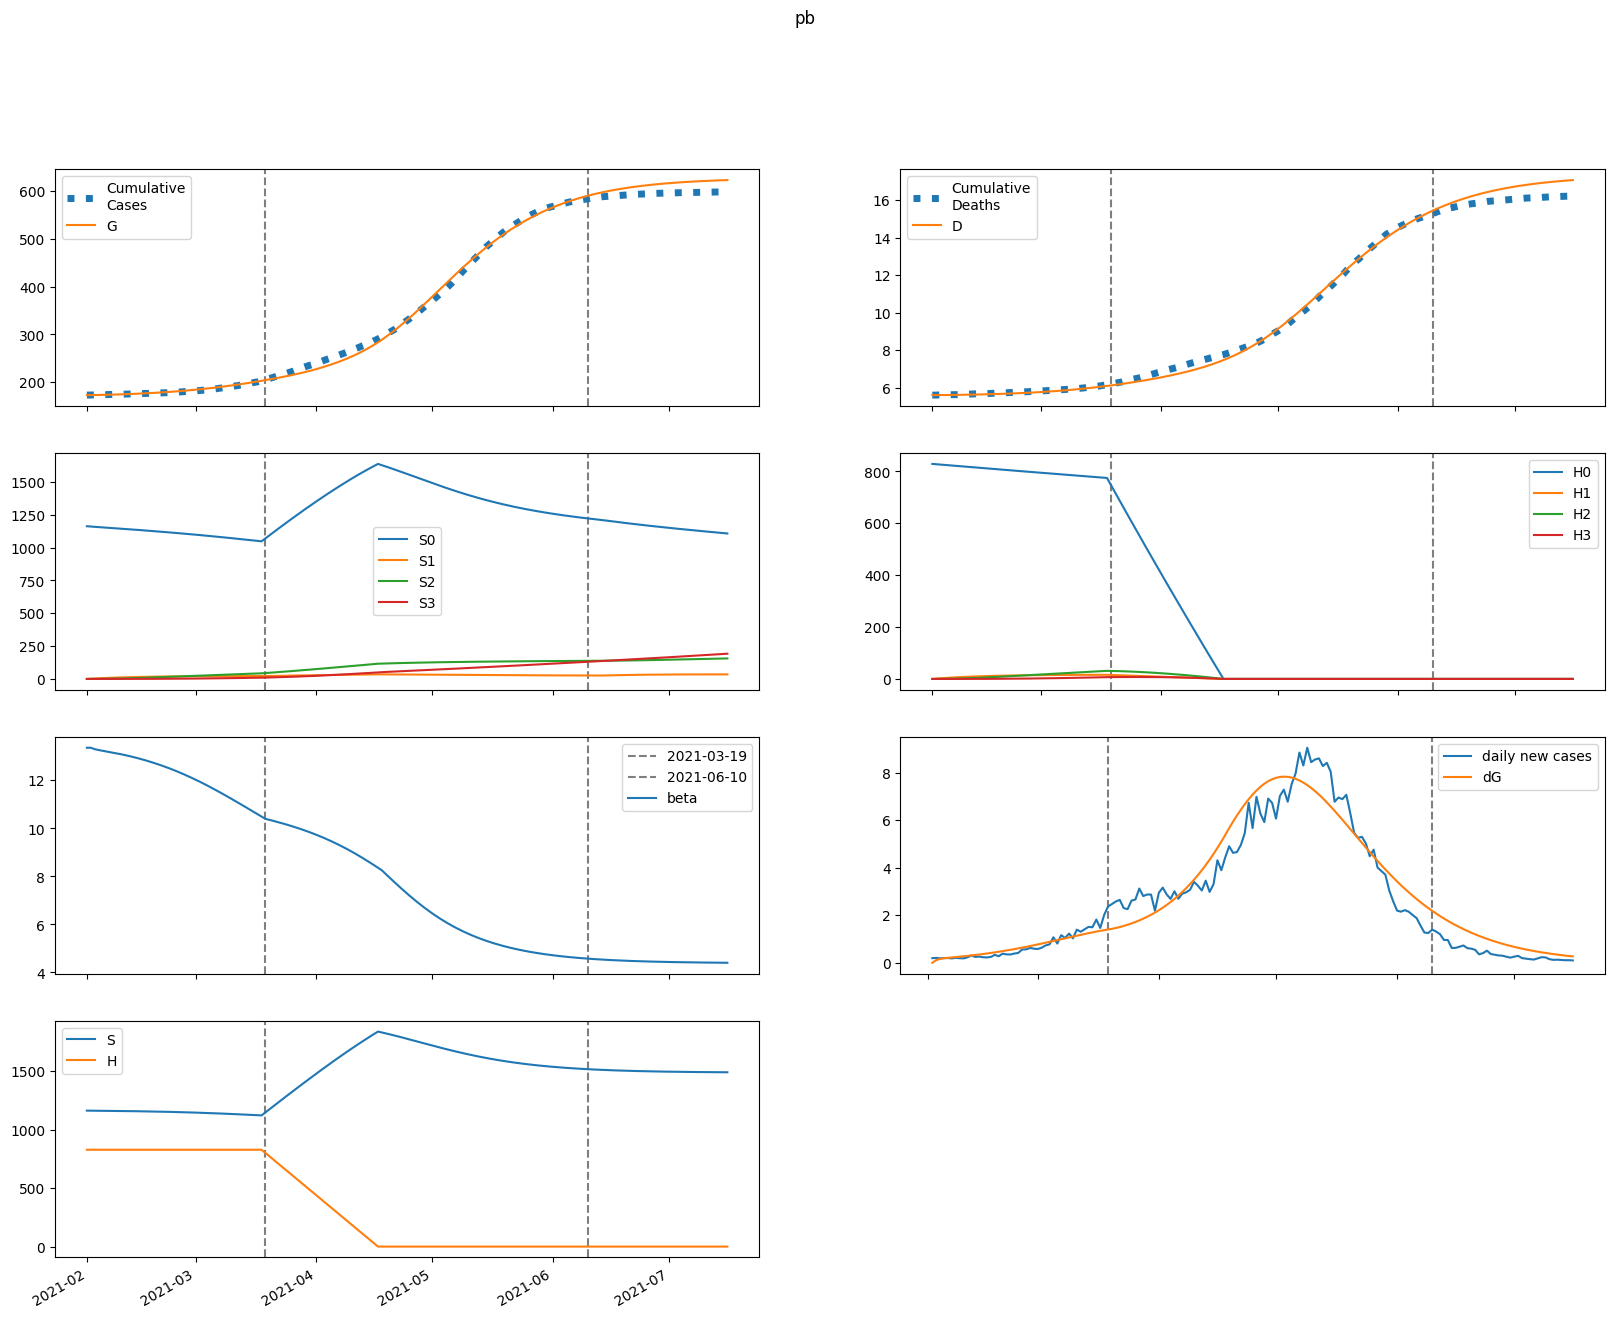

Source data for this figure (header and first rows):
series, 2021-02-01, 2021-02-02, 2021-02-03, 2021-02-04, 2021-02-05, 2021-02-06, 2021-02-07, 2021-02-08, 2021-02-09, 2021-02-10, 2021-02-11, 2021-02-12, 2021-02-13, 2021-02-14, 2021-02-15, 2021-02-16, 2021-02-17, 2021-02-18, 2021-02-19, 2021-02-20, 2021-02-21, 2021-02-22, 2021-02-23
S, 1163313, 1162686, 1162286, 1161958, 1161647, 1161328, 1160995, 1160642, 1160268, 1159870, 1159449, 1159002, 1158528, 1158027, 1157496, 1156935, 1156343, 1155718, 1155059, 1154364, 1153634, 1152866, 1152060
E, 0.0, 627.9, 901.7, 1048, 1149, 1236, 1321, 1409, 1500, 1595, 1696, 1802, 1913, 2030, 2153, 2281, 2415, 2555, 2700, 2852, 3009, 3172, 3340
I, 1009, 628.1, 504.6, 477.2, 486.6, 510.7, 541.5, 576.1, 613.5, 653.2, 695.2, 739.6, 786.4, 835.6, 887.4, 941.8, 998.9, 1059, 1121, 1186, 1254, 1325, 1399
A, 112.1, 89.7, 84.38, 85.63, 89.56, 94.74, 100.6, 107.1, 114, 121.3, 129.1, 137.4, 146.1, 155.4, 165.1, 175.4, 186.1, 197.5, 209.3, 221.7, 234.7, 248.3, 262.4
IH, 0.0, 189.9, 284.6, 344.4, 391.6, 434.7, 477, 519.9, 564, 609.6, 657.1, 706.6, 758.3, 812.5, 869.2, 928.6, 991, 1056, 1125, 1197, 1272, 1350, 1433
IN, 191.1, 372.4, 472.3, 543.7, 606.2, 667.4, 730, 795.2, 863.7, 935.7, 1012, 1091, 1176, 1265, 1358, 1457, 1561, 1670, 1785, 1906, 2033, 2167, 2307
D, 5615, 5615, 5616, 5618, 5620, 5623, 5626, 5629, 5632, 5635, 5639, 5644, 5648, 5653, 5658, 5664, 5670, 5676, 5683, 5690, 5697, 5706, 5714
R, 0.0, 32.19, 91.45, 165.9, 251.2, 346.1, 450.2, 563.6, 686.7, 819.8, 963.5, 1118, 1284, 1463, 1654, 1858, 2077, 2310, 2559, 2824, 3106, 3406, 3725
G, 173276, 173276, 173390, 173553, 173742, 173950, 174174, 174413, 174668, 174939, 175228, 175535, 175861, 176207, 176574, 176963, 177376, 177813, 178275, 178764, 179280, 179824, 180398
H, 828650, 828650, 828650, 828650, 828650, 828650, 828650, 828650, 828650, 828650, 828650, 828650, 828650, 828650, 828650, 828650, 828650, 828650, 828650, 828650, 828650, 828650, 828650
S0, 1163313, 1160942, 1158801, 1156737, 1154692, 1152644, 1150584, 1148509, 1146416, 1144304, 1142171, 1140017, 1137841, 1135640, 1133415, 1131164, 1128886, 1126579, 1124243, 1121877, 1119479, 1117049, 1114586
E0, 0.0, 627.9, 901.1, 1046, 1146, 1232, 1316, 1402, 1491, 1584, 1682, 1785, 1894, 2007, 2126, 2251, 2381, 2516, 2658, 2804, 2956, 3114, 3277
I0, 1009, 628.1, 504.6, 477.1, 486.2, 510, 540.4, 574.5, 611.2, 650.1, 691.2, 734.6, 780.3, 828.3, 878.8, 931.7, 987.2, 1045, 1106, 1169, 1235, 1304, 1375
A0, 112.1, 89.7, 84.38, 85.62, 89.53, 94.66, 100.5, 106.9, 113.7, 120.9, 128.6, 136.7, 145.2, 154.3, 163.8, 173.8, 184.3, 195.3, 206.8, 218.9, 231.5, 244.6, 258.3
IH0, 0.0, 189.9, 284.6, 344.4, 391.5, 434.6, 476.8, 519.5, 563.3, 608.6, 655.7, 704.6, 755.7, 809, 864.8, 923.1, 984.2, 1048, 1115, 1185, 1259, 1335, 1415
IN0, 191.1, 372.4, 472.3, 543.7, 606.2, 667.3, 729.8, 794.8, 863, 934.6, 1010, 1089, 1173, 1260, 1353, 1450, 1552, 1660, 1773, 1892, 2017, 2147, 2285
D0, 5615, 5615, 5616, 5618, 5620, 5623, 5626, 5629, 5632, 5635, 5639, 5644, 5648, 5653, 5658, 5664, 5669, 5676, 5682, 5690, 5697, 5705, 5714
R0, 0.0, 32.19, 91.45, 165.9, 251.2, 346.1, 450.1, 563.5, 686.5, 819.4, 962.8, 1117, 1283, 1460, 1651, 1854, 2071, 2303, 2550, 2813, 3092, 3390, 3705
G0, 173276, 173276, 173390, 173553, 173742, 173949, 174172, 174410, 174664, 174934, 175220, 175525, 175848, 176190, 176553, 176938, 177345, 177776, 178232, 178712, 179220, 179755, 180318
H0, 828650, 827407, 826165, 824926, 823689, 822453, 821220, 819988, 818758, 817530, 816303, 815079, 813856, 812635, 811417, 810199, 808984, 807771, 806559, 805349, 804141, 802935, 801730
S1, 0.0, 1744, 3360, 4857, 6243, 7527, 8716, 9816, 10834, 11776, 12647, 13451, 14195, 14881, 15515, 16099, 16637, 17133, 17589, 18008, 18393, 18745, 19069
E1, 0.0, 0.0, 0.6, 1.425, 2.442, 3.663, 5.09, 6.719, 8.538, 10.54, 12.71, 15.04, 17.53, 20.17, 22.96, 25.9, 28.99, 32.21, 35.58, 39.08, 42.71, 46.48, 50.37
I1, 0.0, 0.0, 0.0, 0.1086, 0.3254, 0.6444, 1.064, 1.583, 2.201, 2.915, 3.721, 4.615, 5.593, 6.653, 7.791, 9.004, 10.29, 11.65, 13.08, 14.58, 16.14, 17.78, 19.47
A1, 0.0, 0.0, 0.0, 0.01206, 0.0383, 0.07973, 0.1374, 0.2123, 0.3049, 0.4155, 0.5442, 0.6908, 0.855, 1.036, 1.235, 1.449, 1.68, 1.927, 2.189, 2.466, 2.759, 3.066, 3.387
IH1, 0.0, 0.0, 0.0, 0.0, 0.02043, 0.07915, 0.1906, 0.3673, 0.6198, 0.9573, 1.387, 1.916, 2.547, 3.285, 4.13, 5.086, 6.151, 7.326, 8.612, 10.01, 11.51, 13.13, 14.85
IN1, 0.0, 0.0, 0.0, 0.0, 0.02055, 0.08112, 0.199, 0.3902, 0.67, 1.053, 1.551, 2.176, 2.938, 3.847, 4.91, 6.135, 7.526, 9.09, 10.83, 12.75, 14.86, 17.16, 19.65
D1, 0.0, 0.0, 0.0, 0.0, 0.0, 0.0001305, 0.000636, 0.001853, 0.004199, 0.008157, 0.01427, 0.02313, 0.03537, 0.05164, 0.07261, 0.09899, 0.1315, 0.1707, 0.2175, 0.2725, 0.3365, 0.41, 0.4938
R1, 0.0, 0.0, 0.0, 0.0, 0.002412, 0.01352, 0.04291, 0.1029, 0.2084, 0.3764, 0.6257, 0.9767, 1.451, 2.071, 2.861, 3.843, 5.044, 6.486, 8.196, 10.2, 12.52, 15.18, 18.21
G1, 0.0, 0.0, 0.0, 0.1086, 0.3664, 0.8082, 1.471, 2.392, 3.607, 5.152, 7.058, 9.357, 12.08, 15.25, 18.9, 23.05, 27.74, 32.99, 38.81, 45.25, 52.32, 60.05, 68.46
H1, 0.0, 1243, 2395, 3463, 4453, 5371, 6221, 7008, 7738, 8413, 9039, 9617, 10153, 10649, 11107, 11531, 11922, 12284, 12619, 12927, 13212, 13474, 13716
S2, 0.0, 0.0, 124.5, 362.9, 705.4, 1143, 1667, 2269, 2943, 3681, 4477, 5326, 6223, 7161, 8137, 9147, 10185, 11250, 12337, 13443, 14565, 15702, 16849
E2, 0.0, 0.0, 0.0, 0.01227, 0.0439, 0.1028, 0.1971, 0.3349, 0.524, 0.7718, 1.086, 1.473, 1.941, 2.497, 3.148, 3.902, 4.766, 5.748, 6.854, 8.091, 9.467, 10.99, 12.66
I2, 0.0, 0.0, 0.0, 0.0, 0.00222, 0.009324, 0.0244, 0.05084, 0.09224, 0.1522, 0.2344, 0.3423, 0.4796, 0.6497, 0.8562, 1.103, 1.392, 1.729, 2.116, 2.557, 3.056, 3.615, 4.238
A2, 0.0, 0.0, 0.0, 0.0, 0.0002466, 0.00108, 0.00293, 0.006306, 0.01178, 0.01996, 0.03148, 0.04701, 0.06722, 0.0928, 0.1244, 0.1628, 0.2087, 0.2628, 0.3258, 0.3984, 0.4814, 0.5754, 0.6812
IH2, 0.0, 0.0, 0.0, 0.0, 0.0, 0.0004178, 0.002121, 0.00645, 0.01522, 0.0307, 0.05555, 0.09279, 0.1457, 0.218, 0.3133, 0.4356, 0.5892, 0.7784, 1.007, 1.281, 1.604, 1.98, 2.416
IN2, 0.0, 0.0, 0.0, 0.0, 0.0, 0.0004203, 0.002164, 0.006673, 0.01596, 0.03261, 0.05976, 0.1011, 0.1607, 0.2433, 0.3539, 0.4979, 0.6812, 0.9101, 1.191, 1.531, 1.937, 2.416, 2.977
D2, 0.0, 0.0, 0.0, 0.0, 0.0, 0.0, 2.6682461125102744e-06, 1.6213946923219824e-05, 5.7406906704575975e-05, 0.0001546, 0.0003507, 0.0007054, 0.001298, 0.002229, 0.003621, 0.005621, 0.008404, 0.01217, 0.01714, 0.02357, 0.03175, 0.04199, 0.05464
R2, 0.0, 0.0, 0.0, 0.0, 0.0, 4.9328630695122145e-05, 0.0003358, 0.001281, 0.003641, 0.008598, 0.01786, 0.03373, 0.05919, 0.09796, 0.1545, 0.2343, 0.3434, 0.4892, 0.6796, 0.9239, 1.232, 1.616, 2.087
G2, 0.0, 0.0, 0.0, 0.0, 0.00222, 0.01016, 0.02875, 0.06441, 0.125, 0.2198, 0.3595, 0.5559, 0.8224, 1.174, 1.625, 2.195, 2.901, 3.763, 4.803, 6.043, 7.507, 9.22, 11.21
H2, 0.0, 0.0, 88.78, 258.8, 503.1, 815.2, 1189, 1619, 2101, 2628, 3198, 3806, 4447, 5120, 5819, 6543, 7289, 8054, 8835, 9632, 10440, 11260, 12088
S3, 0.0, 0.0, 0.0, 1.482, 5.803, 14.2, 27.8, 47.64, 74.64, 109.7, 153.5, 206.8, 270.1, 344.2, 429.4, 526.2, 635, 756.2, 890, 1037, 1197, 1370, 1556
E3, 0.0, 0.0, 0.0, 0.0, 7.957428020287156e-05, 0.0003817, 0.001121, 0.002588, 0.005144, 0.009229, 0.01536, 0.02413, 0.03623, 0.05242, 0.07356, 0.1006, 0.1346, 0.1766, 0.228, 0.29, 0.364, 0.4515, 0.5542
I3, 0.0, 0.0, 0.0, 0.0, 0.0, 1.4397008743856448e-05, 7.802846131367269e-05, 0.0002515, 0.0006247, 0.001319, 0.002491, 0.004329, 0.007061, 0.01095, 0.0163, 0.02345, 0.0328, 0.04476, 0.05981, 0.07848, 0.1013, 0.1289, 0.1619
A3, 0.0, 0.0, 0.0, 0.0, 0.0, 1.599667638206272e-06, 8.953866425238889e-06, 2.9706246983019123e-05, 7.57817541681792e-05, 0.000164, 0.0003167, 0.0005622, 0.0009349, 0.001476, 0.002235, 0.003266, 0.004635, 0.006413, 0.008681, 0.01153, 0.01505, 0.01936, 0.02456
IH3, 0.0, 0.0, 0.0, 0.0, 0.0, 0.0, 2.7097916659222275e-06, 1.7060811118830843e-05, 6.22778687762849e-05, 0.0001721, 0.0003992, 0.0008186, 0.001532, 0.002672, 0.004402, 0.006925, 0.01048, 0.01536, 0.02188, 0.03043, 0.04143, 0.05537, 0.07278
IN3, 0.0, 0.0, 0.0, 0.0, 0.0, 0.0, 2.7259465963263686e-06, 1.7360649981198906e-05, 6.408456207629911e-05, 0.0001791, 0.0004198, 0.0008699, 0.001645, 0.002898, 0.004823, 0.007663, 0.01171, 0.01732, 0.02491, 0.03497, 0.04804, 0.06476, 0.08586
D3, 0.0, 0.0, 0.0, 0.0, 0.0, 0.0, 0.0, 1.730559675711594e-08, 1.2626139630612835e-07, 5.239877962683829e-07, 1.6233496207638096e-06, 4.172621092733257e-06, 9.400542780825878e-06, 1.9185344597409574e-05, 3.6246457180196395e-05, 6.435783033950533e-05, 0.0001086, 0.0001755, 0.0002736, 0.0004133, 0.0006077, 0.0008723, 0.001226
R3, 0.0, 0.0, 0.0, 0.0, 0.0, 0.0, 3.199335276412544e-07, 2.5681239646762856e-06, 1.1399389903034655e-05, 3.714169460917187e-05, 9.930740362312406e-05, 0.000231, 0.000484, 0.0009349, 0.001692, 0.002902, 0.00476, 0.007516, 0.01149, 0.01706, 0.02473, 0.03506, 0.04874
G3, 0.0, 0.0, 0.0, 0.0, 0.0, 1.4397008743856448e-05, 8.346419957592129e-05, 0.0002864, 0.0007545, 0.001685, 0.003355, 0.006134, 0.0105, 0.01705, 0.02654, 0.03985, 0.05805, 0.08239, 0.1143, 0.1556, 0.208, 0.2739, 0.3556
H3, 0.0, 0.0, 0.0, 1.057, 4.138, 10.13, 19.83, 33.99, 53.27, 78.28, 109.6, 147.6, 192.9, 245.9, 306.8, 376.1, 454, 540.8, 636.7, 741.8, 856.5, 980.8, 1115
beta, 13.36, 13.36, 13.3, 13.26, 13.23, 13.2, 13.17, 13.14, 13.11, 13.08, 13.04, 13.01, 12.97, 12.92, 12.88, 12.84, 12.79, 12.74, 12.69, 12.63, 12.57, 12.51, 12.45
